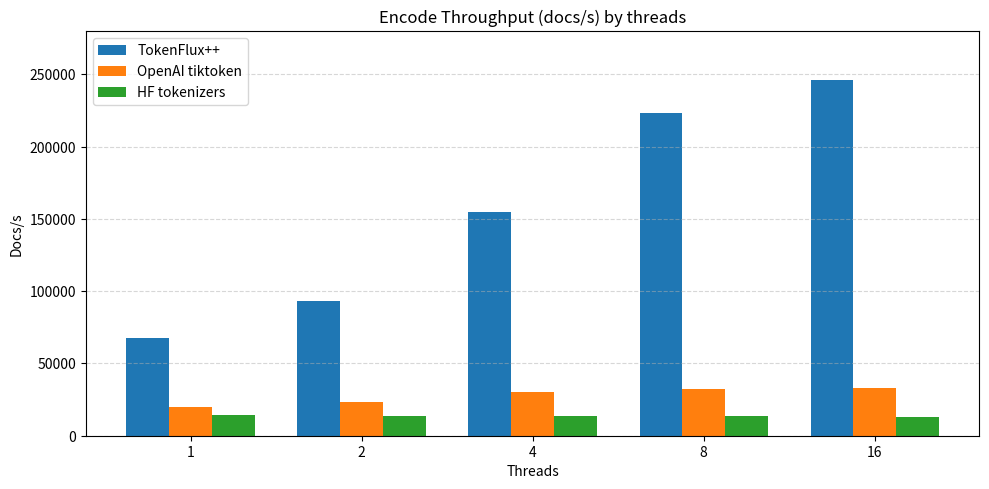

Reproduce this figure in Python. (Note: this script raises an exception after producing the figure.)
from __future__ import annotations
import matplotlib
matplotlib.use("Agg")
import matplotlib.pyplot as plt
import numpy as np

threads = [1, 2, 4, 8, 16]
values = {
    "TokenFlux++": [67339, 93159, 154900, 223631, 245839],
    "OpenAI tiktoken": [19535, 23198, 30291, 32260, 32929],
    "HF tokenizers": [14265, 13964, 13379, 13385, 13216],
}

index = np.arange(len(threads))
bar_width = 0.25

fig, ax = plt.subplots(figsize=(10, 5), dpi=120)
ax.bar(index - bar_width, values["TokenFlux++"], bar_width, label="TokenFlux++", color="#1f77b4")
ax.bar(index, values["OpenAI tiktoken"], bar_width, label="OpenAI tiktoken", color="#ff7f0e")
ax.bar(index + bar_width, values["HF tokenizers"], bar_width, label="HF tokenizers", color="#2ca02c")

ax.set_xlabel("Threads")
ax.set_ylabel("Docs/s")
ax.set_title("Encode Throughput (docs/s) by threads")
ax.set_xticks(index)
ax.set_xticklabels([str(t) for t in threads])
ax.set_ylim(0, 280000)
ax.legend()
ax.grid(axis="y", linestyle="--", alpha=0.5)

plt.tight_layout()
out = "benchmarks/thread_throughput.png"
fig.savefig(out)
print(out)
